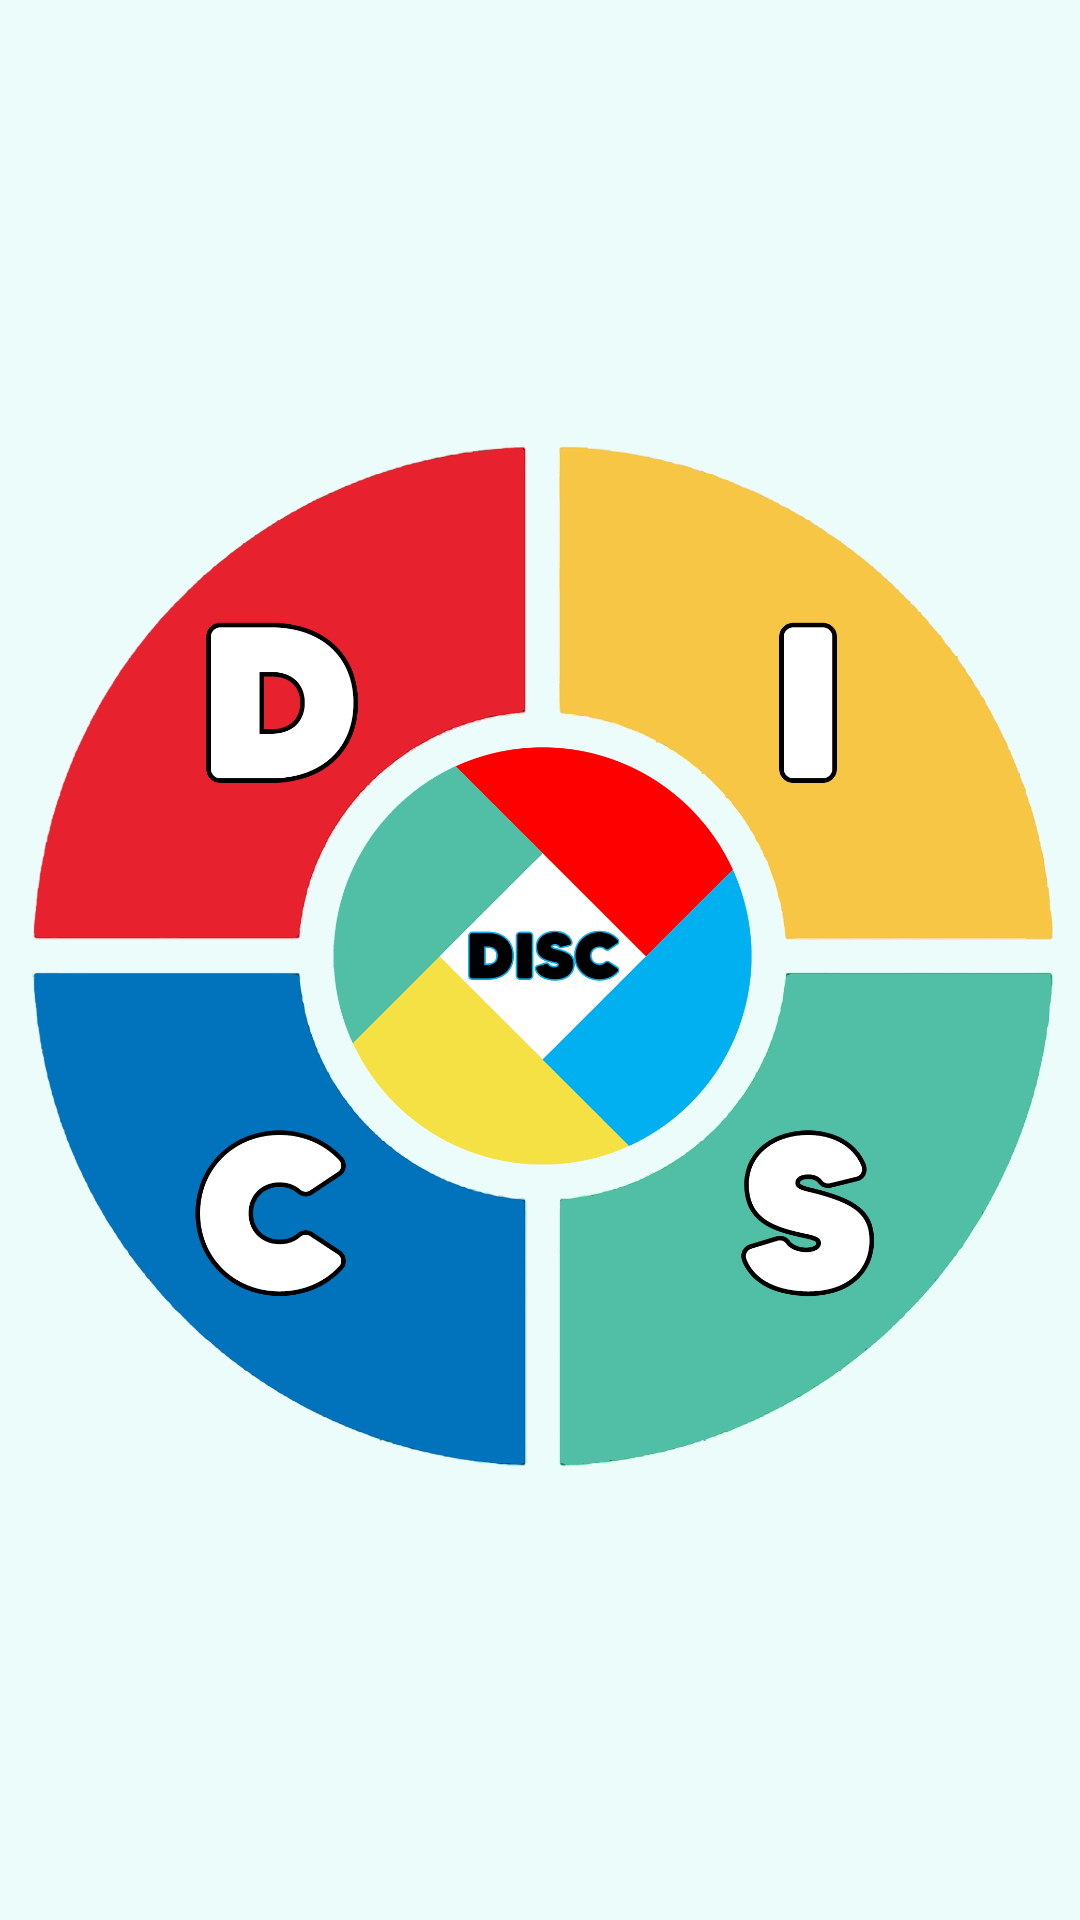

Reconstruct the res/layout file that produces this screen, plus the resources it refers to.
<!-- AndroidManifest.xml: application theme Theme.TDISC -->
<!-- res/layout/activity_splash_screen.xml -->
<?xml version="1.0" encoding="utf-8"?>
<LinearLayout xmlns:android="http://schemas.android.com/apk/res/android"
    xmlns:tools="http://schemas.android.com/tools"
    android:layout_width="match_parent"
    android:layout_height="match_parent"
    android:orientation="vertical"
    android:gravity="center"
    android:background="#EBFCFB"
    tools:context=".SplashScreen">

    <ImageView
        android:layout_width="wrap_content"
        android:layout_height="wrap_content"
        android:src="@drawable/logo_apk"/>

</LinearLayout>
<!-- resources referenced by this layout -->
<resources>
  <!-- drawable logo_apk: png bitmap (drawable, 404580 bytes) -->
  <style name="Theme.TDISC" parent="Theme.AppCompat.Light.NoActionBar">
          
          <item name="colorPrimary">#1db7ae</item>
          <item name="colorPrimaryVariant">#1db7ae</item>
          <item name="colorOnPrimary">@color/white</item>
          
          <item name="colorSecondary">@color/teal_200</item>
          <item name="colorSecondaryVariant">@color/teal_700</item>
          <item name="colorOnSecondary">@color/black</item>
          
          <item name="android:statusBarColor">?attr/colorPrimaryVariant</item>
          
      </style>
  <color name="white">#FFFFFFFF</color>
  <color name="teal_200">#FF03DAC5</color>
  <color name="teal_700">#FF018786</color>
  <color name="black">#FF000000</color>
</resources>
